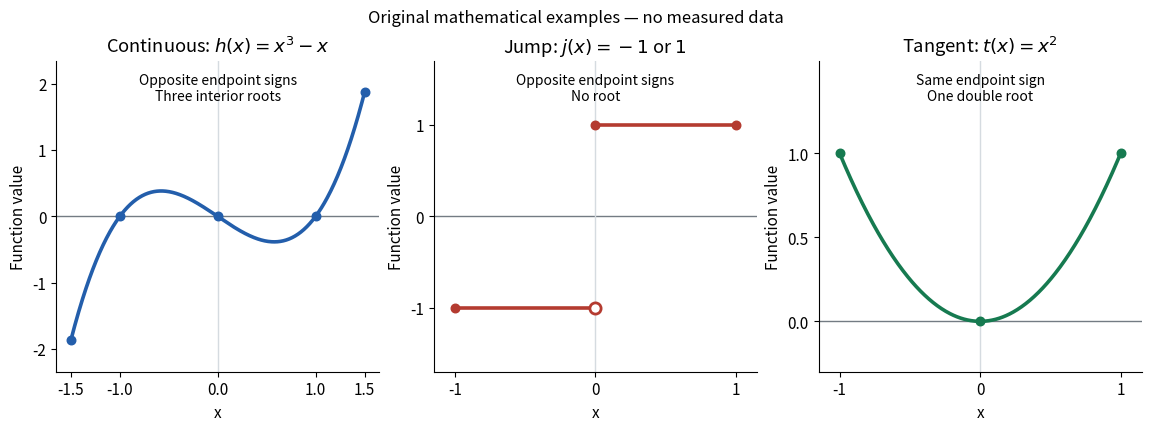

Python code for this plot: (Note: this script raises an exception after producing the figure.)
"""Original function graphs distinguishing intermediate-value hypotheses.

Run from _media using Python 3.14, matplotlib 3.10.7, numpy 2.3.5:
MPLBACKEND=Agg MPLCONFIGDIR=/tmp/codex-wiki-matplotlib python3 ../intermediate-value-continuous-jump-tangent.py
"""

from pathlib import Path

import matplotlib.pyplot as plt
import numpy as np


def main():
    plt.rcParams.update({"font.size": 11, "axes.facecolor": "white"})
    fig, axes = plt.subplots(1, 3, figsize=(11.4, 4.2), layout="constrained", facecolor="white")
    blue, red, green = "#235eab", "#b43b30", "#167a50"
    x = np.linspace(-1.5, 1.5, 601)
    axes[0].plot(x, x**3 - x, color=blue, linewidth=2.6)
    axes[0].scatter([-1, 0, 1], [0, 0, 0], color=blue, s=38, zorder=4)
    axes[0].scatter([-1.5, 1.5], [-1.875, 1.875], color=blue, s=38, zorder=4)
    axes[0].set(title=r"Continuous: $h(x)=x^3-x$", xlim=(-1.65, 1.65), ylim=(-2.35, 2.35))
    axes[0].set_xticks([-1.5, -1, 0, 1, 1.5])
    axes[0].text(0.5, 0.96, "Opposite endpoint signs\nThree interior roots", transform=axes[0].transAxes, ha="center", va="top", fontsize=10)

    axes[1].plot([-1, 0], [-1, -1], color=red, linewidth=2.6)
    axes[1].plot([0, 1], [1, 1], color=red, linewidth=2.6)
    axes[1].scatter([0], [-1], facecolors="white", edgecolors=red, linewidths=2, s=65, zorder=4)
    axes[1].scatter([-1, 0, 1], [-1, 1, 1], color=red, s=38, zorder=4)
    axes[1].set(title=r"Jump: $j(x)=-1$ or $1$", xlim=(-1.15, 1.15), ylim=(-1.7, 1.7))
    axes[1].text(0.5, 0.96, "Opposite endpoint signs\nNo root", transform=axes[1].transAxes, ha="center", va="top", fontsize=10)
    axes[1].set_xticks([-1, 0, 1])
    axes[1].set_yticks([-1, 0, 1])

    x = np.linspace(-1, 1, 401)
    axes[2].plot(x, x**2, color=green, linewidth=2.6)
    axes[2].scatter([-1, 0, 1], [1, 0, 1], color=green, s=38, zorder=4)
    axes[2].set(title=r"Tangent: $t(x)=x^2$", xlim=(-1.15, 1.15), ylim=(-0.3, 1.55))
    axes[2].text(0.5, 0.96, "Same endpoint sign\nOne double root", transform=axes[2].transAxes, ha="center", va="top", fontsize=10)
    axes[2].set_xticks([-1, 0, 1])
    axes[2].set_yticks([0, 0.5, 1])

    for ax in axes:
        ax.axhline(0, color="#737b83", linewidth=1, zorder=0)
        ax.axvline(0, color="#d5dbe0", linewidth=1, zorder=0)
        ax.set(xlabel="x", ylabel="Function value")
        ax.spines[["top", "right"]].set_visible(False)
    fig.suptitle("Original mathematical examples — no measured data", fontsize=12)
    fig.savefig(Path(__file__).stem + ".png", dpi=100, facecolor="white", transparent=False)
    plt.close(fig)


if __name__ == "__main__":
    main()
